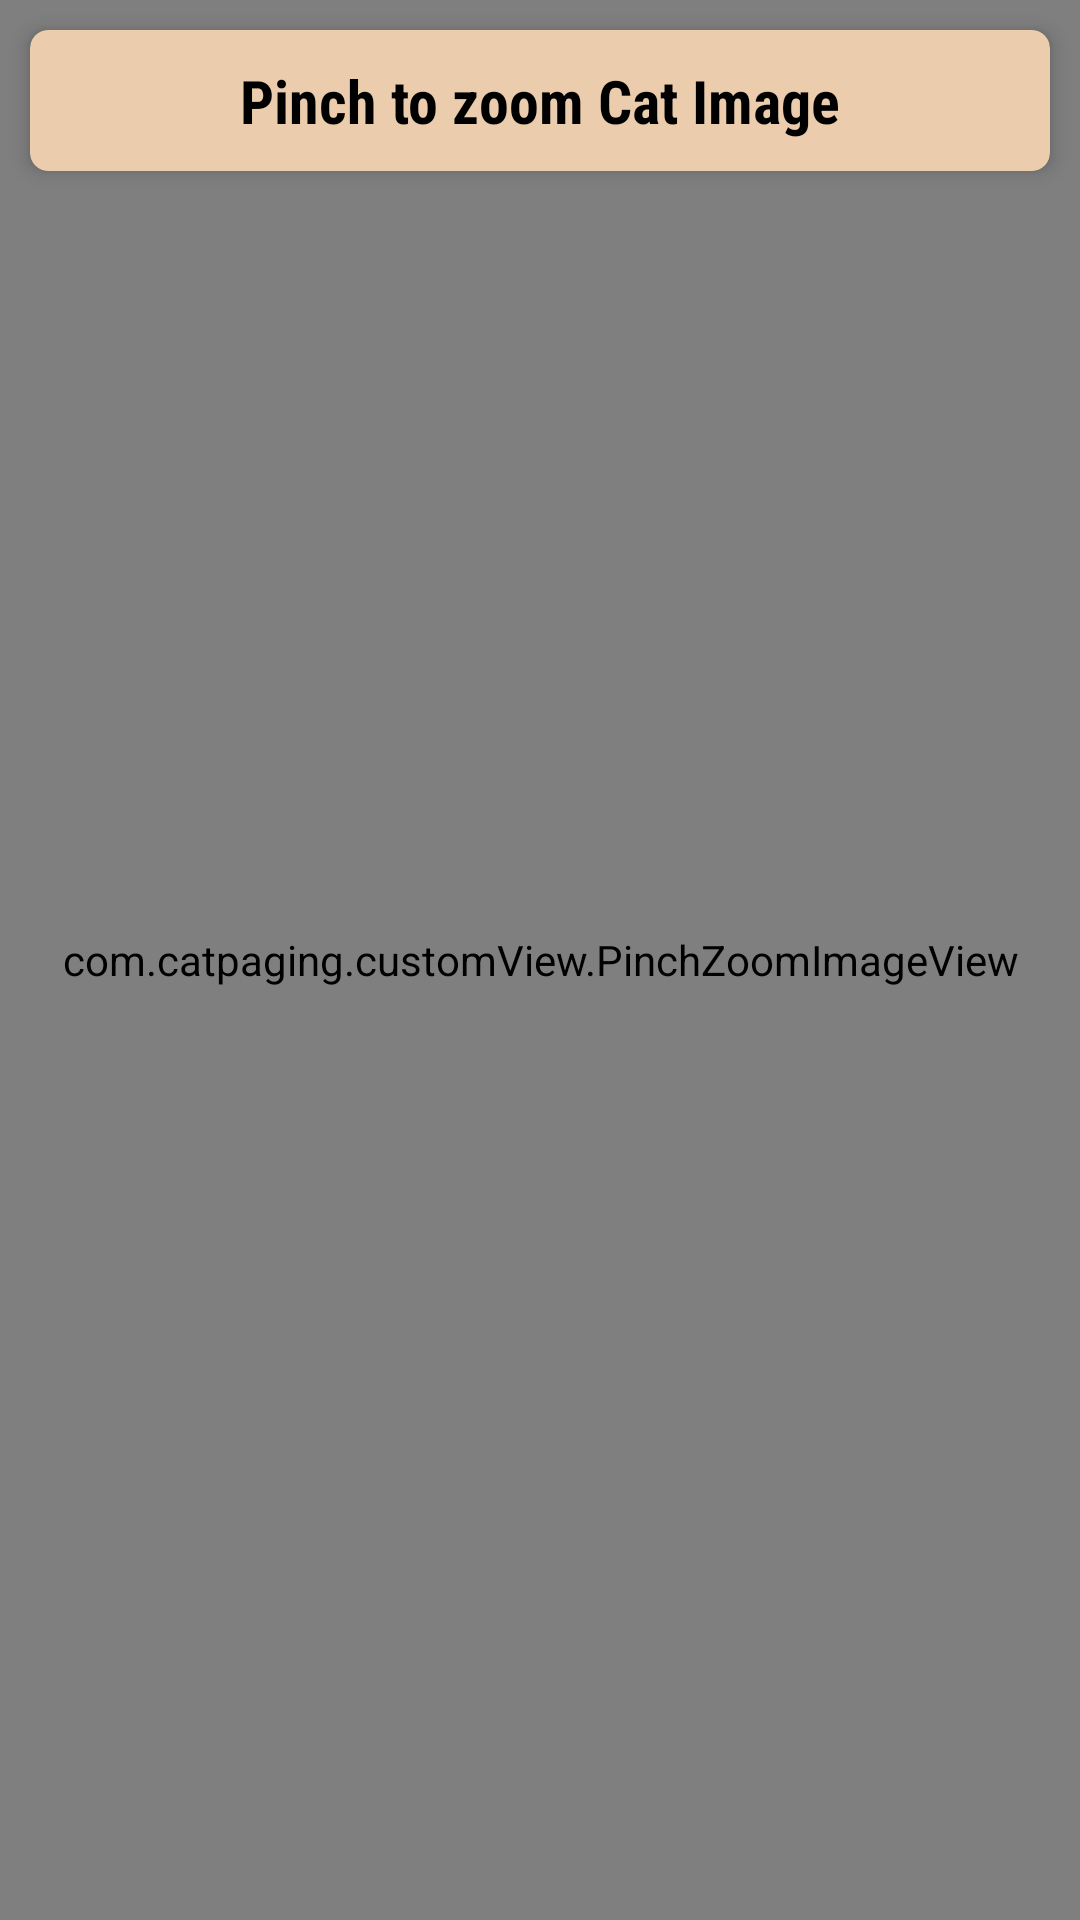

Produce the Android XML layout that renders to this screen, including the resource entries it uses.
<!-- AndroidManifest.xml: application theme Theme.CatPagingAssignment -->
<!-- res/layout/activity_image.xml -->
<?xml version="1.0" encoding="utf-8"?>
<androidx.constraintlayout.widget.ConstraintLayout xmlns:android="http://schemas.android.com/apk/res/android"
    xmlns:app="http://schemas.android.com/apk/res-auto"
    android:layout_width="match_parent"
    android:layout_height="match_parent">

    <androidx.cardview.widget.CardView
        android:id="@+id/card_view_detail"
        android:layout_width="0dp"
        android:layout_height="wrap_content"
        android:layout_margin="@dimen/margin_detail_page"
        app:cardCornerRadius="@dimen/detail_corner_radius"
        app:cardElevation="@dimen/detail_card_eleve"
        app:layout_constraintEnd_toEndOf="parent"
        app:layout_constraintStart_toStartOf="parent"
        app:layout_constraintTop_toTopOf="parent"
        app:cardBackgroundColor="@color/colorAccent"
        >

        <com.google.android.material.textview.MaterialTextView
            android:id="@+id/tv_pinch"
            android:layout_width="wrap_content"
            android:layout_height="wrap_content"
            android:padding="@dimen/margin_detail_page"
            android:fontFamily="sans-serif-condensed-medium"
            android:text="@string/pinch_zoom"
            android:textColor="@color/black"
            android:textSize="@dimen/text_size"
            android:textStyle="bold"
            android:layout_gravity="center"
            app:fontFamily="sans-serif-condensed"
           />
    </androidx.cardview.widget.CardView>


    <com.catpaging.customView.PinchZoomImageView
        android:id="@+id/imgViewCat"
        android:layout_width="match_parent"
        android:layout_height="match_parent"
        android:src="@drawable/ic_cat_half_transparent"
        android:transitionName="cat_image"
        app:layout_constraintTop_toBottomOf="@+id/card_view_detail" />

</androidx.constraintlayout.widget.ConstraintLayout>
<!-- resources referenced by this layout -->
<resources>
  <color name="black">#FF000000</color>
  <color name="colorAccent">#ebcdad</color>
  <dimen name="detail_card_eleve">4dp</dimen>
  <dimen name="detail_corner_radius">6dp</dimen>
  <dimen name="margin_detail_page">10dp</dimen>
  <dimen name="text_size">20sp</dimen>
  <string name="pinch_zoom">Pinch to zoom Cat Image </string>
  <style name="Theme.CatPagingAssignment" parent="Theme.MaterialComponents.DayNight.DarkActionBar">
          
          <item name="colorPrimary">@color/purple_500</item>
          <item name="colorPrimaryVariant">@color/purple_700</item>
          <item name="colorOnPrimary">@color/white</item>
          
          <item name="colorSecondary">@color/teal_200</item>
          <item name="colorSecondaryVariant">@color/teal_700</item>
          <item name="colorOnSecondary">@color/black</item>
          
          <item name="android:statusBarColor" tools:targetApi="l">?attr/colorPrimaryVariant</item>
          
      </style>
  <color name="purple_500">#dda870</color>
  <color name="purple_700">#ebcdad</color>
  <color name="white">#FFFFFFFF</color>
  <color name="teal_200">#FF03DAC5</color>
  <color name="teal_700">#FF018786</color>
</resources>
